4-way image classification set "new622" from GitHub (ztlmememe/Phase-Detection-Methods-for-Alzheimer-s-disease-); label vocabulary: mild demented, moderate demented, non demented, very mild demented.

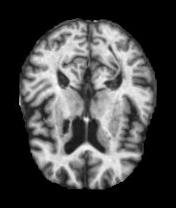
Label: very mild demented

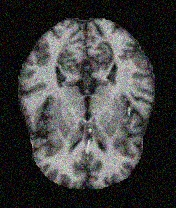
Label: very mild demented

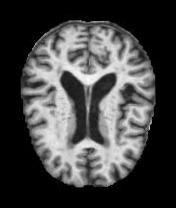
Label: mild demented

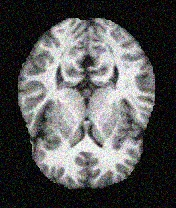
Label: non demented

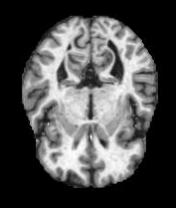
Label: non demented

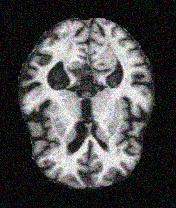
Label: mild demented
